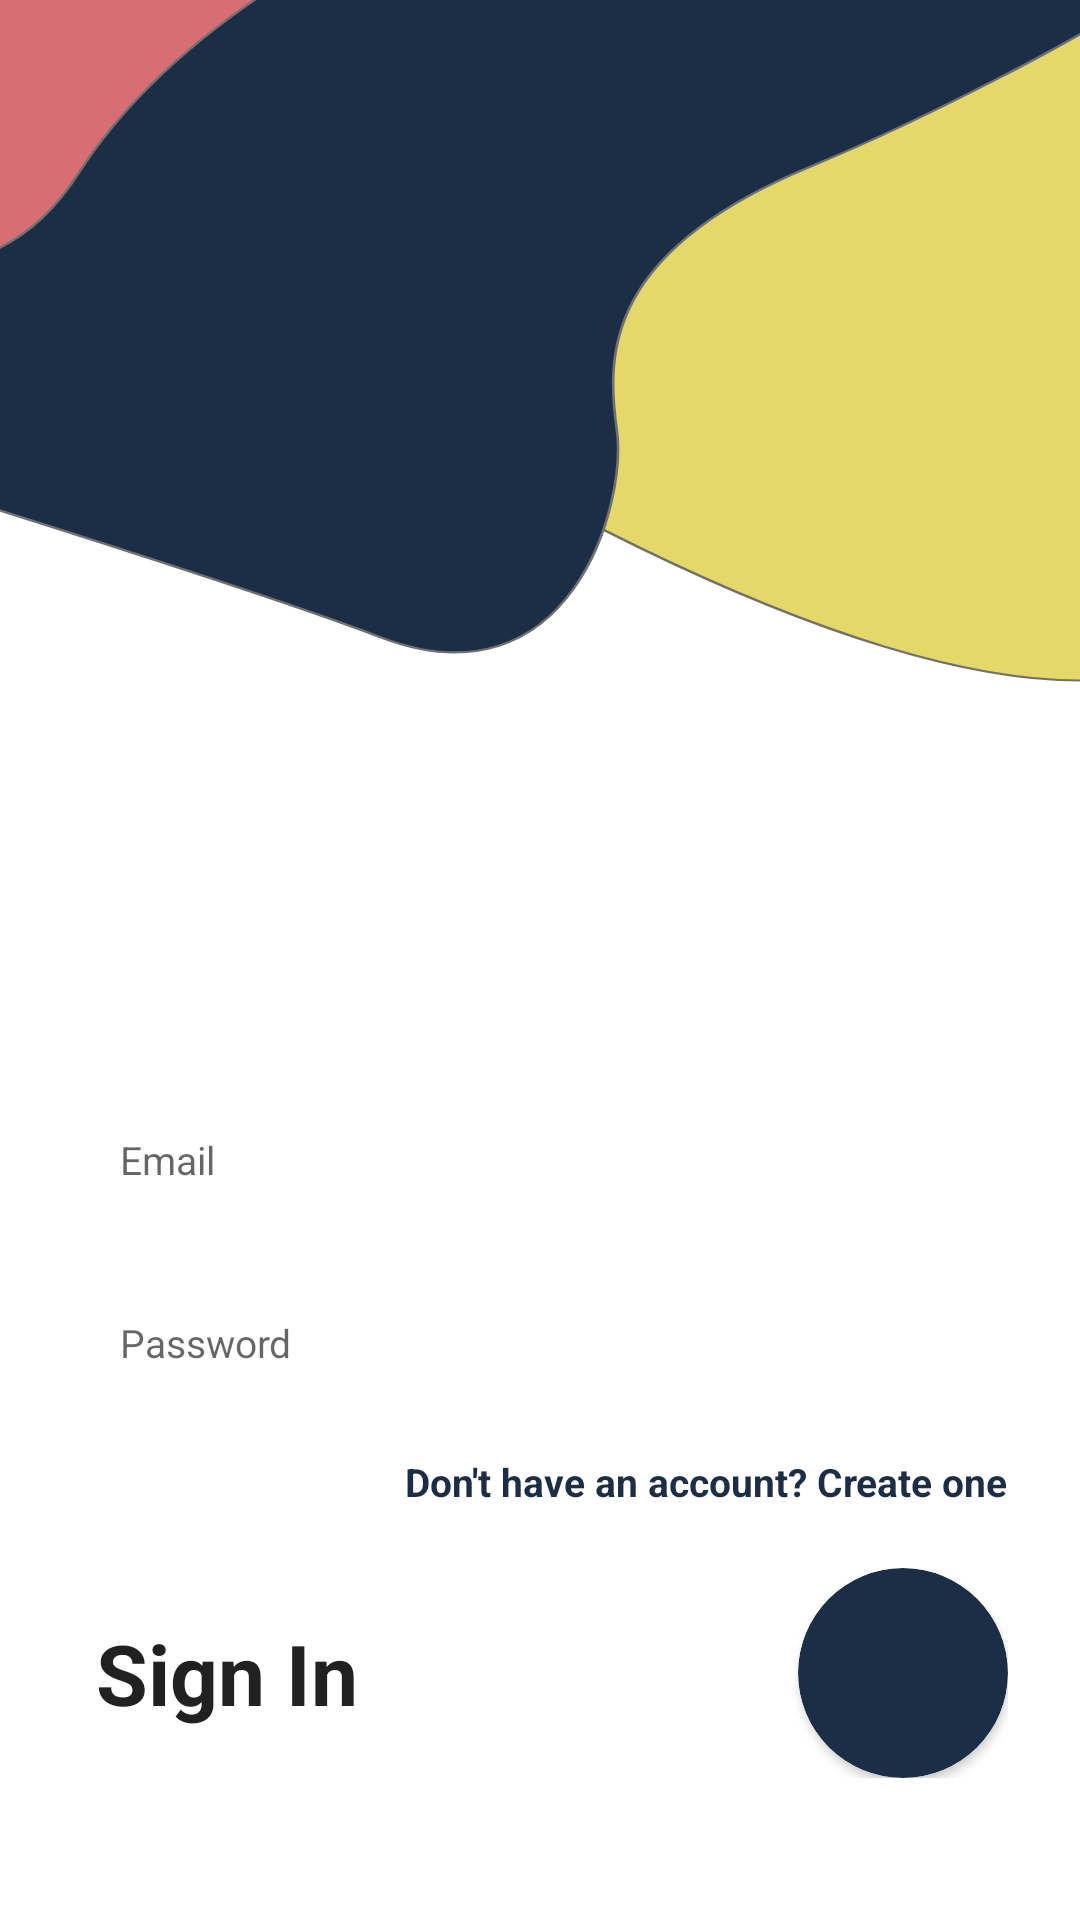

Write the Android layout XML for this screen, with the resource values it uses.
<!-- AndroidManifest.xml: application theme Theme.SecureChatApp -->
<!-- res/layout/activity_sign_in.xml -->
<?xml version="1.0" encoding="utf-8"?>
<androidx.constraintlayout.widget.ConstraintLayout xmlns:android="http://schemas.android.com/apk/res/android"
    xmlns:app="http://schemas.android.com/apk/res-auto"
    xmlns:tools="http://schemas.android.com/tools"
    android:layout_width="match_parent"
    android:layout_height="match_parent"
    android:background="@drawable/ic_bgd"
    tools:context=".activities.SignInActivity">

    <ScrollView
        android:layout_width="match_parent"
        android:layout_height="match_parent"
        android:clipToPadding="false"
        android:overScrollMode="never"
        android:padding="24dp"
        android:scrollbars="none"
        app:layout_constraintBottom_toBottomOf="parent"
        app:layout_constraintEnd_toEndOf="parent"
        app:layout_constraintStart_toStartOf="parent"
        app:layout_constraintTop_toTopOf="parent">

        <LinearLayout
            android:layout_width="match_parent"
            android:layout_height="wrap_content"
            android:gravity="center_horizontal"
            android:orientation="vertical">

            <EditText
                android:id="@+id/inputEmail"
                android:layout_width="match_parent"
                android:layout_height="45dp"
                android:layout_marginTop="340dp"
                android:background="@drawable/background_input"
                android:hint="Email"
                android:imeOptions="actionNext"
                android:importantForAutofill="no"
                android:inputType="textEmailAddress"
                android:paddingStart="16dp"
                android:paddingEnd="16dp"
                android:textColor="@color/primary_text"
                android:textSize="13sp"/>

            <EditText
                android:id="@+id/inputPassword"
                android:layout_width="match_parent"
                android:layout_height="45dp"
                android:layout_marginTop="16dp"
                android:background="@drawable/background_input"
                android:hint="Password"
                android:imeOptions="actionDone"
                android:importantForAutofill="no"
                android:inputType="textPassword"
                android:paddingStart="16dp"
                android:paddingEnd="16dp"
                android:textColor="@color/primary_text"
                android:textSize="13sp"/>

            <TextView
                android:id="@+id/textCreateNewAccount"
                android:layout_width="wrap_content"
                android:layout_height="wrap_content"
                android:textStyle="bold"
                android:textSize="13sp"
                android:layout_gravity="end"
                android:textColor="@color/primary"
                android:text="Don't have an account? Create one"
                android:layout_marginTop="15dp"/>


            <FrameLayout
                android:layout_width="match_parent"
                android:layout_height="wrap_content"
                android:layout_marginTop="20dp"
                android:animateLayoutChanges="true">

                <TextView
                    android:layout_width="wrap_content"
                    android:layout_height="wrap_content"
                    android:text="Sign In"
                    android:textSize="28sp"
                    android:layout_marginStart="8dp"
                    android:textColor="@color/primary_text"
                    android:textStyle="bold"
                    android:layout_gravity="center_vertical"/>

            <androidx.cardview.widget.CardView
                android:id="@+id/buttonSignIn"
                android:layout_width="70dp"
                android:layout_height="70dp"
                android:layout_gravity="end"
                app:elevation="20dp"
                app:cardCornerRadius="50dp"
                app:cardBackgroundColor="@color/primary"
                app:cornerRadius="50dp">

                <ImageView
                    android:layout_width="wrap_content"
                    android:layout_height="wrap_content"
                    android:backgroundTint="@color/white"
                    android:layout_gravity="center"
                    android:src="@drawable/ic_baseline_arrow_forward_24"/>

            </androidx.cardview.widget.CardView>

            </FrameLayout>

            <ProgressBar
                android:id="@+id/progressBar"
                android:layout_width="45dp"
                android:layout_height="45dp"
                android:layout_gravity="center"
                android:visibility="invisible"/>

        </LinearLayout>

    </ScrollView>

</androidx.constraintlayout.widget.ConstraintLayout>
<!-- resources referenced by this layout -->
<resources>
  <color name="primary">#1c2e46</color>
  <color name="primary_text">#212121</color>
  <color name="white">#FFFFFFFF</color>
  <!-- drawable ic_bgd (drawable-v24) -->
  <vector xmlns:android="http://schemas.android.com/apk/res/android"
      android:width="412dp"
      android:height="870dp"
      android:viewportWidth="412"
      android:viewportHeight="870">
    <group>
      <clip-path
          android:pathData="M0,0h412v870h-412z"/>
      <path
          android:pathData="M0,0h412v870h-412z"
          android:fillColor="#fff"/>
      <path
          android:pathData="M-132.263,-48.773s498.7,486.408 614.841,323.816 -28.693,-454.982 -28.693,-454.982Z"
          android:strokeWidth="1"
          android:fillColor="#E3D869"
          android:strokeColor="#707070"/>
      <path
          android:pathData="M-178.717,165.738s251.4,90.177 323.816,122.968 94.276,-60.118 90.177,-94.276 -4.1,-80.612 73.781,-118.869S557.725,-70.634 488.044,-93.861 -40.72,-171.741 -40.72,-171.741Z"
          android:strokeWidth="1"
          android:fillColor="@color/primary"
          android:strokeColor="#707070"/>
      <path
          android:pathData="M-200.728,7.6s162.591,197.762 230.65,71.048 282.827,-203.581 401.7,-166.69S154.663,-178.572 154.663,-178.572l-292.391,-8.2Z"
          android:strokeWidth="1"
          android:fillColor="#D66E74"
          android:strokeColor="#707070"/>
    </group>
  </vector>
  <style name="Theme.SecureChatApp" parent="Theme.MaterialComponents.Light.NoActionBar">
          <item name="colorPrimary">@color/primary</item>
          <item name="android:statusBarColor" tools:targetApi="l">@color/primary</item>
      </style>
</resources>
